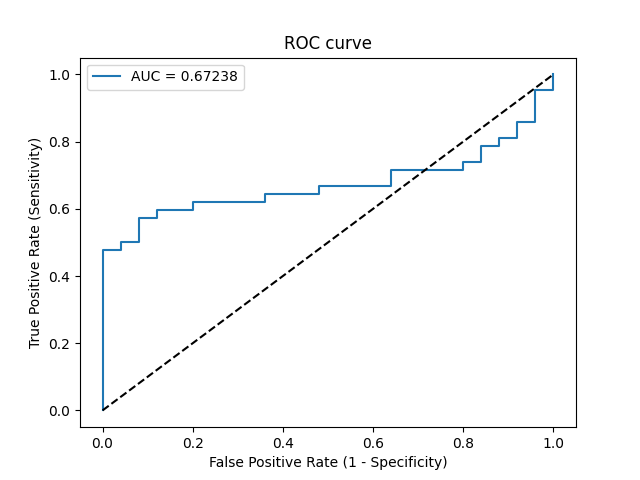

Source data for this figure (header and first rows):
Threshold, Sensitivity, Specificity, NPV, PPV
inf, 0.0, 1.0, 0.3731, 0
0.9992, 0.02381, 1.0, 0.3788, 1.0
0.7437, 0.4762, 1.0, 0.5319, 1.0
0.7233, 0.4762, 0.96, 0.5217, 0.9524
0.6968, 0.5, 0.96, 0.5333, 0.9545
0.6891, 0.5, 0.92, 0.5227, 0.913
0.6731, 0.5714, 0.92, 0.561, 0.9231
0.6614, 0.5714, 0.88, 0.55, 0.8889
0.6374, 0.5952, 0.88, 0.5641, 0.8929
0.6252, 0.5952, 0.8, 0.5405, 0.8333
0.6239, 0.619, 0.8, 0.5556, 0.8387
0.6092, 0.619, 0.64, 0.5, 0.7429
0.6067, 0.6429, 0.64, 0.5161, 0.75
0.5981, 0.6429, 0.52, 0.4643, 0.6923
0.5893, 0.6667, 0.52, 0.4815, 0.7
0.5759, 0.6667, 0.36, 0.3913, 0.6364
0.5539, 0.7143, 0.36, 0.4286, 0.6522
0.5253, 0.7143, 0.2, 0.2941, 0.6
0.5187, 0.7381, 0.2, 0.3125, 0.6078
0.5148, 0.7381, 0.16, 0.2667, 0.5962
0.5093, 0.7857, 0.16, 0.3077, 0.6111
0.5086, 0.7857, 0.12, 0.25, 0.6
0.5039, 0.8095, 0.12, 0.2727, 0.6071
0.5032, 0.8095, 0.08, 0.2, 0.5965
0.4932, 0.8571, 0.08, 0.25, 0.6102
0.4907, 0.8571, 0.04, 0.1429, 0.6
0.4767, 0.9524, 0.04, 0.3333, 0.625
0.4606, 0.9524, 0.0, 0.0, 0.6154
0.4132, 1.0, 0.0, 0, 0.6269
